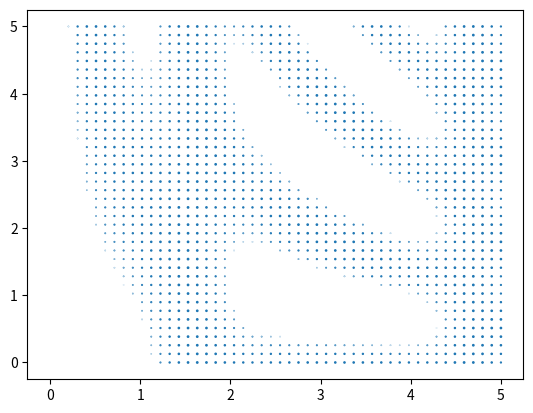

Source code (Python):
def f(x,y):
    return np.sin(x)**10+np.cos(10+y*x)*np.cos(x)
import matplotlib.pyplot as plt
import numpy as np
x=np.linspace(0,5,50)
y=np.linspace(0,5,40)
x,y=np.meshgrid(x,y)
z=f(x,y)
fig=plt.scatter(x,y,z);
plt.show()